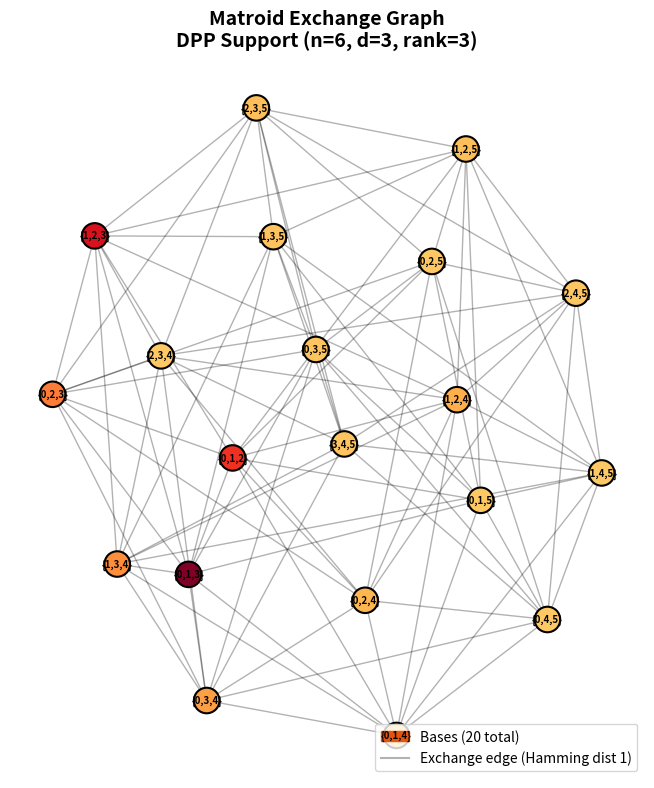

Write the Python code that produced this figure.
"""
Visualization: Matroid Exchange Graph

For a DPP support of size d, draws a graph where nodes are bases (subsets
with positive principal minor) and edges connect bases that differ by a
single element swap. The exchange property guarantees this graph is connected.
"""
import numpy as np
import matplotlib.pyplot as plt
from itertools import combinations
import matplotlib.patches as mpatches


def random_psd_matrix(n, rank=None):
    if rank is None:
        rank = n
    B = np.random.randn(rank, n)
    return B.T @ B


def principal_minor(K, S):
    S_list = list(S)
    return np.linalg.det(K[np.ix_(S_list, S_list)])


def hamming_distance(S1, S2):
    return len(set(S1) - set(S2))


np.random.seed(42)
n = 6
rank = 3
K = random_psd_matrix(n, rank)

d = 3
subsets = list(combinations(range(n), d))
minors = [principal_minor(K, S) for S in subsets]
support = [S for S, m in zip(subsets, minors) if m > 1e-10]

# Layout using spring embedding
num_nodes = len(support)
if num_nodes > 1:
    # Build adjacency
    adj = np.zeros((num_nodes, num_nodes))
    for i in range(num_nodes):
        for j in range(i + 1, num_nodes):
            if hamming_distance(support[i], support[j]) == 1:
                adj[i, j] = adj[j, i] = 1

    # Simple force-directed layout
    pos = np.random.randn(num_nodes, 2) * 2
    for _ in range(200):
        forces = np.zeros_like(pos)
        for i in range(num_nodes):
            for j in range(num_nodes):
                if i == j:
                    continue
                diff = pos[i] - pos[j]
                dist = max(np.linalg.norm(diff), 0.01)
                # Repulsion
                forces[i] += diff / dist ** 2 * 0.5
                # Attraction for edges
                if adj[i, j]:
                    forces[i] -= diff * 0.1
        pos += forces * 0.05
        pos -= pos.mean(axis=0)

    fig, ax = plt.subplots(1, 1, figsize=(10, 8))
    fig.suptitle(f'Matroid Exchange Graph\nDPP Support (n={n}, d={d}, rank={rank})',
                 fontsize=14, fontweight='bold')

    # Draw edges
    for i in range(num_nodes):
        for j in range(i + 1, num_nodes):
            if adj[i, j]:
                ax.plot([pos[i, 0], pos[j, 0]], [pos[i, 1], pos[j, 1]],
                        'k-', alpha=0.3, linewidth=1)

    # Draw nodes
    minor_vals = [principal_minor(K, S) for S in support]
    max_minor = max(minor_vals)
    colors = [plt.cm.YlOrRd(0.3 + 0.7 * m / max_minor) for m in minor_vals]

    for i in range(num_nodes):
        circle = plt.Circle(pos[i], 0.15, color=colors[i], ec='black',
                           linewidth=1.5, zorder=5)
        ax.add_patch(circle)
        label = '{' + ','.join(str(x) for x in support[i]) + '}'
        ax.annotate(label, pos[i], ha='center', va='center', fontsize=7,
                   fontweight='bold', zorder=6)

    ax.set_xlim(pos[:, 0].min() - 0.5, pos[:, 0].max() + 0.5)
    ax.set_ylim(pos[:, 1].min() - 0.5, pos[:, 1].max() + 0.5)
    ax.set_aspect('equal')
    ax.axis('off')

    # Legend
    green_patch = mpatches.Patch(color='#e6550d', label=f'Bases ({num_nodes} total)')
    edge_line = plt.Line2D([0], [0], color='black', alpha=0.3,
                           label='Exchange edge (Hamming dist 1)')
    ax.legend(handles=[green_patch, edge_line], loc='lower right', fontsize=10)

    plt.tight_layout()
    plt.savefig('exchange_graph.png', dpi=150, bbox_inches='tight')
    plt.close()
    print(f"Saved exchange_graph.png ({num_nodes} nodes)")
else:
    print("Not enough support elements to draw graph")
